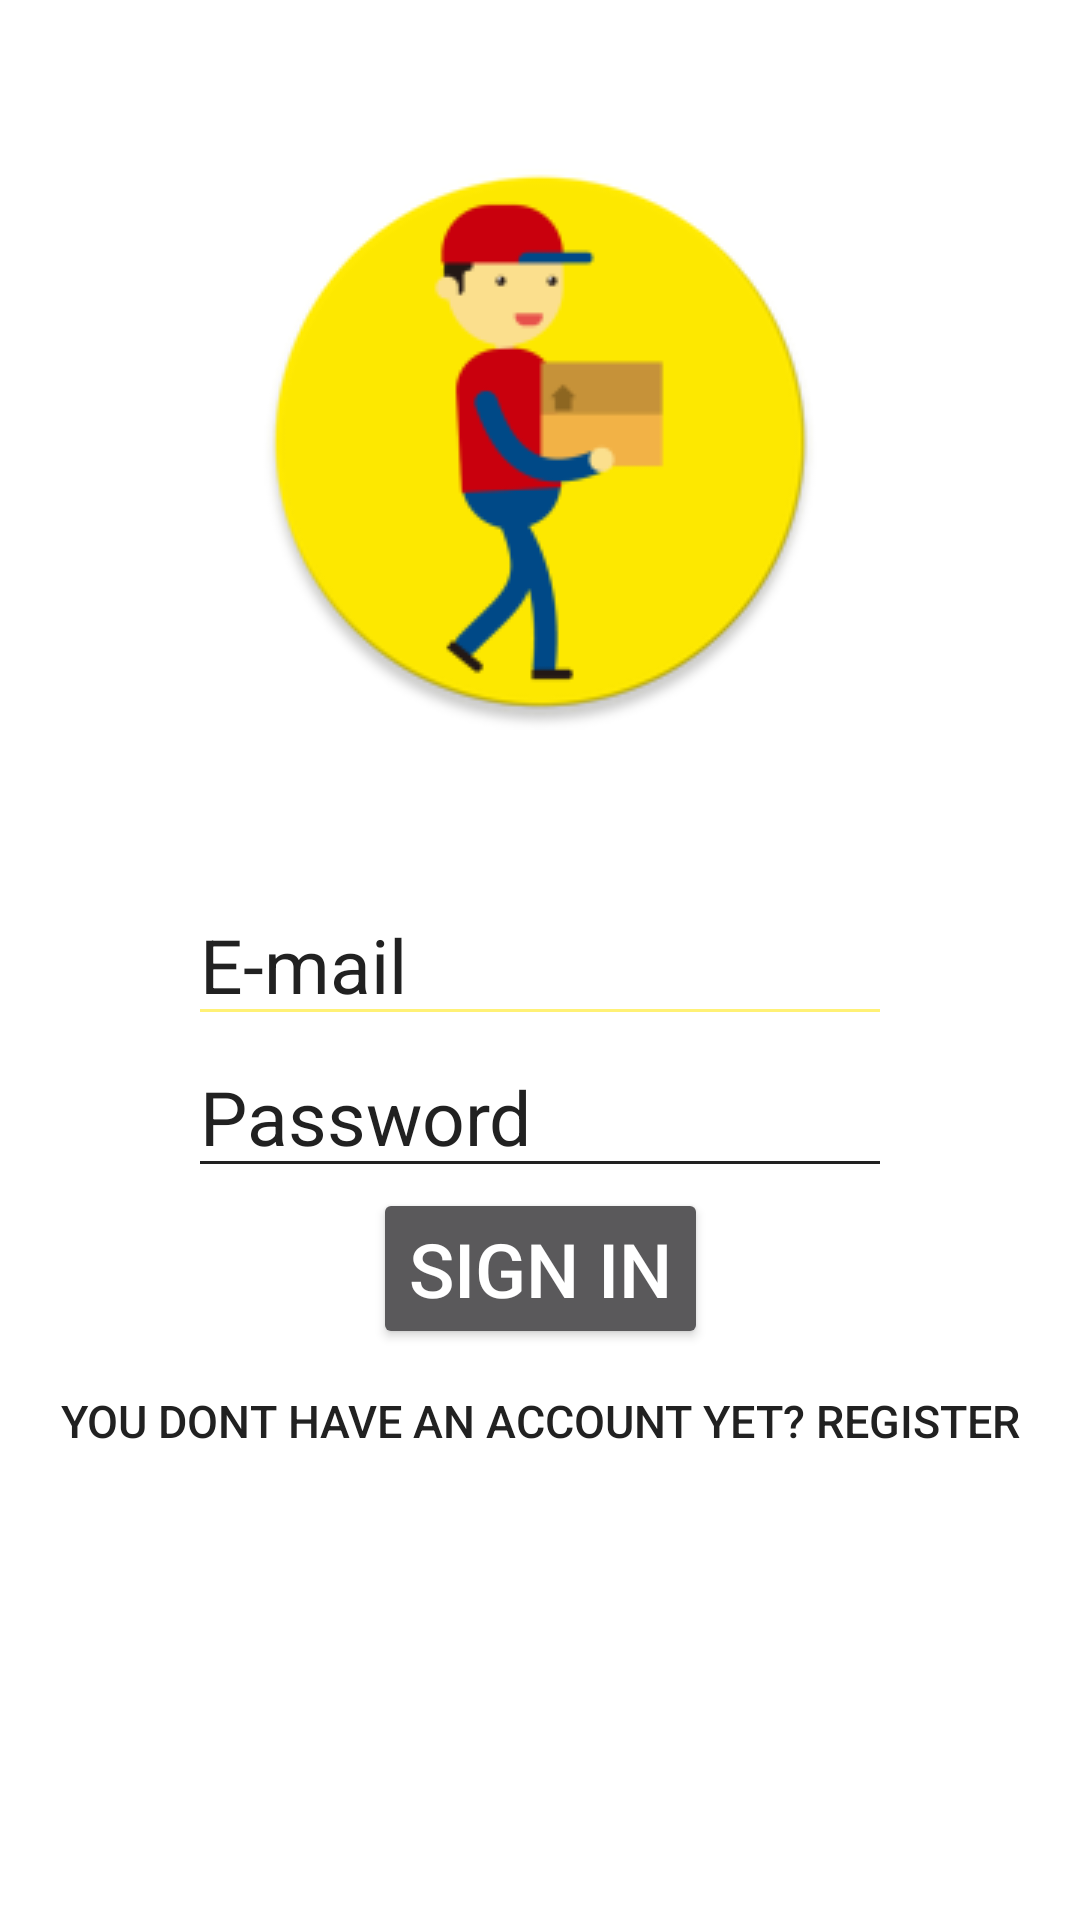

Layout XML and referenced resources for this Android screen:
<!-- AndroidManifest.xml: application theme AppTheme -->
<!-- res/layout/activity_logowanie.xml -->
<?xml version="1.0" encoding="utf-8"?>
<android.support.constraint.ConstraintLayout xmlns:android="http://schemas.android.com/apk/res/android"
    xmlns:app="http://schemas.android.com/apk/res-auto"
    xmlns:tools="http://schemas.android.com/tools"
    android:layout_width="match_parent"
    android:layout_height="match_parent"
    android:background="@color/colorPrimary"
    tools:context=".Logowanie">

    <ImageView
        android:id="@+id/logo"
        android:layout_width="wrap_content"
        android:layout_height="wrap_content"
        android:src="@drawable/logo_s"
        android:adjustViewBounds="true"
        android:contentDescription="@string/logo"
        app:layout_constraintBottom_toTopOf="@id/email"
        app:layout_constraintEnd_toEndOf="parent"
        app:layout_constraintStart_toStartOf="parent"
        app:layout_constraintTop_toTopOf="parent"/>


    <EditText
        android:id="@+id/email"
        android:layout_width="wrap_content"
        android:layout_height="wrap_content"
        android:ems="8"
        android:hint="@string/email"
        android:textColorHint="@color/colorPrimaryDark"
        android:textSize="25sp"
        android:inputType="textEmailAddress"
        app:layout_constraintBottom_toBottomOf="parent"
        app:layout_constraintLeft_toLeftOf="parent"
        app:layout_constraintRight_toRightOf="parent"
        app:layout_constraintTop_toTopOf="parent"/>

    <EditText
        android:id="@+id/password"
        android:layout_width="wrap_content"
        android:layout_height="wrap_content"
        android:ems="8"
        android:hint="@string/password"
        android:textColorHint="@color/colorPrimaryDark"
        android:textSize="25sp"
        android:inputType="textPassword"
        android:backgroundTint="@color/colorPrimaryDark"
        app:layout_constraintLeft_toLeftOf="parent"
        app:layout_constraintRight_toRightOf="parent"
        app:layout_constraintTop_toBottomOf="@id/email"/>

    <Button
        android:id="@+id/submit"
        android:layout_width="wrap_content"
        android:layout_height="wrap_content"
        android:text="@string/log"
        android:textSize="25sp"
        app:layout_constraintEnd_toEndOf="parent"
        app:layout_constraintStart_toStartOf="parent"
        app:layout_constraintTop_toBottomOf="@id/password" />

    <Button
        style="?android:attr/borderlessButtonStyle"
        android:id="@+id/register"
        android:layout_width="wrap_content"
        android:layout_height="wrap_content"
        android:text="@string/rej"
        android:textSize="15sp"
        android:background="@color/colorPrimary"
        android:textColor="@color/colorPrimaryDark"
        app:layout_constraintEnd_toEndOf="parent"
        app:layout_constraintStart_toStartOf="parent"
        app:layout_constraintTop_toBottomOf="@id/submit" />



</android.support.constraint.ConstraintLayout>
<!-- resources referenced by this layout -->
<resources>
  <color name="colorPrimary">#ffffff</color>
  <color name="colorPrimaryDark">#212121</color>
  <!-- drawable logo_s: png bitmap (drawable, 12184 bytes) -->
  <string name="email">E-mail</string>
  <string name="log">Sign in</string>
  <string name="logo">Logo</string>
  <string name="password">Password</string>
  <string name="rej">You dont have an account yet? Register</string>
  <style name="AppTheme" parent="Theme.AppCompat.NoActionBar">
          
          <item name="colorPrimary">@color/colorPrimary</item>
          <item name="colorPrimaryDark">@color/colorPrimaryDark</item>
          <item name="colorAccent">@color/colorAccent</item>
          <item name="colorControlNormal">@color/colorAccent</item>
          <item name="colorControlActivated">@color/colorAccent</item>
          <item name="colorControlHighlight">@color/colorPrimaryDark</item>
      </style>
  <color name="colorAccent">#fff176</color>
</resources>
